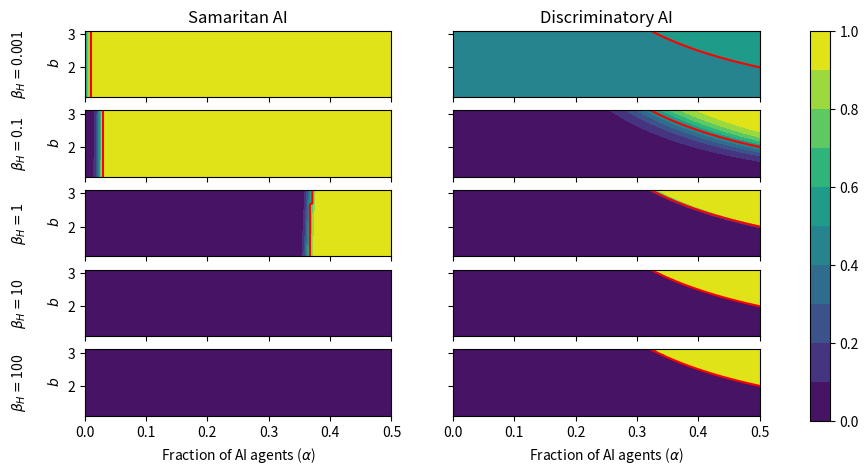

Here is the Python script that generated this plot:
#!/usr/bin/env python3
# -*- coding: utf-8 -*-
"""
Created on Sat May 25 17:40:51 2024

@author: jeslop
"""

import numpy as np
import matplotlib.pyplot as plb
import warnings
warnings.simplefilter('error')


# Population parameters
N = int(100)                            # Number of human agents
M = np.linspace(0,N,N+1,dtype = int)    # Number of AI agents

# Donation's game parameters
b = np.linspace(1.1,3.1,100)            
c = 1

R = b - c
S = -c
T = b
P = 0

# Social imitation parameter exploration
beta_H = [0.001,0.1,1,10,100]

beta_AI_eq_H_OPT = True                  # Choose if beta_AI takes the same values than beta_H

if beta_AI_eq_H_OPT==False:
    beta_AI = 0.1     # if beta_AI is indentifiable, indicate the value it should take

def freq_coop(frac_rho):
    return (frac_rho/(1+frac_rho))

#AI = C:
def rho_frac_C(N,M,bH,bAI,R,S,T,P):
    df = ((M+N-1)*S - T)/(N+M-1)
    pplus = (1+np.exp(-bH*df))**(-1)
    pminus = (1+np.exp(bH*df))**(-1)
    pai = (1+np.exp(-bAI*df))**(-1)
    prod = 1
    for ii in range(1,N):
        T_frac = (N-ii)*(ii*pplus + M*pai)/((N-ii)*pminus*ii)
        prod *= T_frac
    return prod

#AI = IR:
def rho_frac_AI(N,M,bH,R,S,T,P):
    df = ((M+N-1)*S + (M-1)*T)/(N+M-1)
    if bH*(N-1)*df < 600:
        return np.exp(bH*(N-1)*df)
    else:
        return np.exp(600)
    


#%% PLOT for case AI = C
m,B = np.meshgrid(M/(M+N),b)

l_C = []

for w in range(len(beta_H)):
    
    if beta_AI_eq_H_OPT:
        beta_AI = beta_H[w]
    
    geom_rho = np.zeros(np.shape(B))
    for jj in range(len(M)):
        for ii in range(len(T)):
            x = rho_frac_C(N,M[jj],beta_H[w],beta_AI,R[ii],S,T[ii],P)
            geom_rho[ii,jj] = x 
    f = freq_coop(geom_rho)
    l_C.append(f)
    

#%% plot for case AI = IR
l_IR = []

for q in range(len(beta_H)):
    geom_rho2 = np.zeros(np.shape(B))    
    for kk in range(len(M)):
        for tt in range(len(T)):
            geom_rho2[tt,kk] = rho_frac_AI(N,M[kk],beta_H[q],R[tt],S,T[tt],P)
    f2 = freq_coop(geom_rho2)
    l_IR.append(f2)
   

#%% auxiliar variable for ploting the transition in samaritan case:

#we extract the index for each row at which the values of the desired magnitude
#becomes equal or greater than 0.5:

l_aux = []

for ii in range(len(l_C)):
    alpha_sam=np.zeros((len(b),2),dtype = int)
    for jj in range(l_C[ii].shape[0]):
        for kk in range(l_C[ii].shape[1]):
            if l_C[ii][jj][kk] >= 0.5:
                alpha_sam[jj,0] = int(jj)
                alpha_sam[jj,1] = int(kk)
                break
    l_aux.append(alpha_sam)
        

#%% Plots

    
levels = np.linspace(0,1,11)
fig, ax = plb.subplots(nrows = len(beta_H),ncols = 2,sharex = True, sharey = True, figsize=(10,5))
labels = ["Samaritan AI", "Discriminatory AI"]
for p in range(2):
    ax[len(beta_H)-1,p].set_xlabel(r'Fraction of AI agents ($\alpha$)')
    ax[0,p].set_title(labels[p])
for l in range(len(beta_H)):
    ax[l,0].set_ylabel(r'$\beta_{H} = $' + str(beta_H[l]) + '\n\n $b$')
for i in range(len(l_C)):
    cfC = ax[i,0].contourf(m,B,l_C[i],levels = levels)
    ax[i,0].plot(m[l_aux[i][:,0],l_aux[i][:,1]], B[l_aux[i][:,0],l_aux[i][:,1]], color = 'r')
    #plb.colorbar(cfC,ax = ax[i,0])
for j in range(len(l_IR)):
    cfIR = ax[j,1].contourf(m,B,l_IR[j],levels = levels)
    alpha = M[1:]/(M[1:]+N)
    ax[j,1].plot(alpha[alpha > 0.32], 1/alpha[alpha > 0.32], color = 'r')
    #plb.colorbar(cfIR,ax = ax[j,1])
    
fig.subplots_adjust(right=0.8)
cbar_ax = fig.add_axes([0.85, 0.1, 0.02, 0.78])
fig.colorbar(cfIR, cax=cbar_ax)
#fig.tight_layout()

if beta_AI_eq_H_OPT==True:
    plb.savefig("betaH.eq.betaH.png", format="png", bbox_inches="tight",dpi=1000)
else:
    fig.suptitle(r'$\beta_{AI} = $'+'{0:.2f}'.format(beta_AI))
    plb.savefig("betaH_"+str(beta_AI)+".neq.betaH.png", format="png", bbox_inches="tight",dpi=1000)

